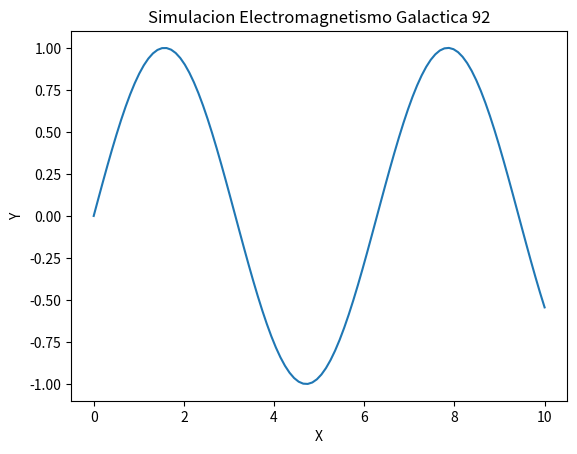

This figure's Python source:
import numpy as np
import matplotlib.pyplot as plt

def run_simulation():
    x = np.linspace(0, 10, 100)
    y = np.sin(x)
    plt.plot(x, y)
    plt.title('Simulacion Electromagnetismo Galactica 92')
    plt.xlabel('X')
    plt.ylabel('Y')
    print('Simulation 92 ran.')

if __name__ == '__main__':
    run_simulation()
